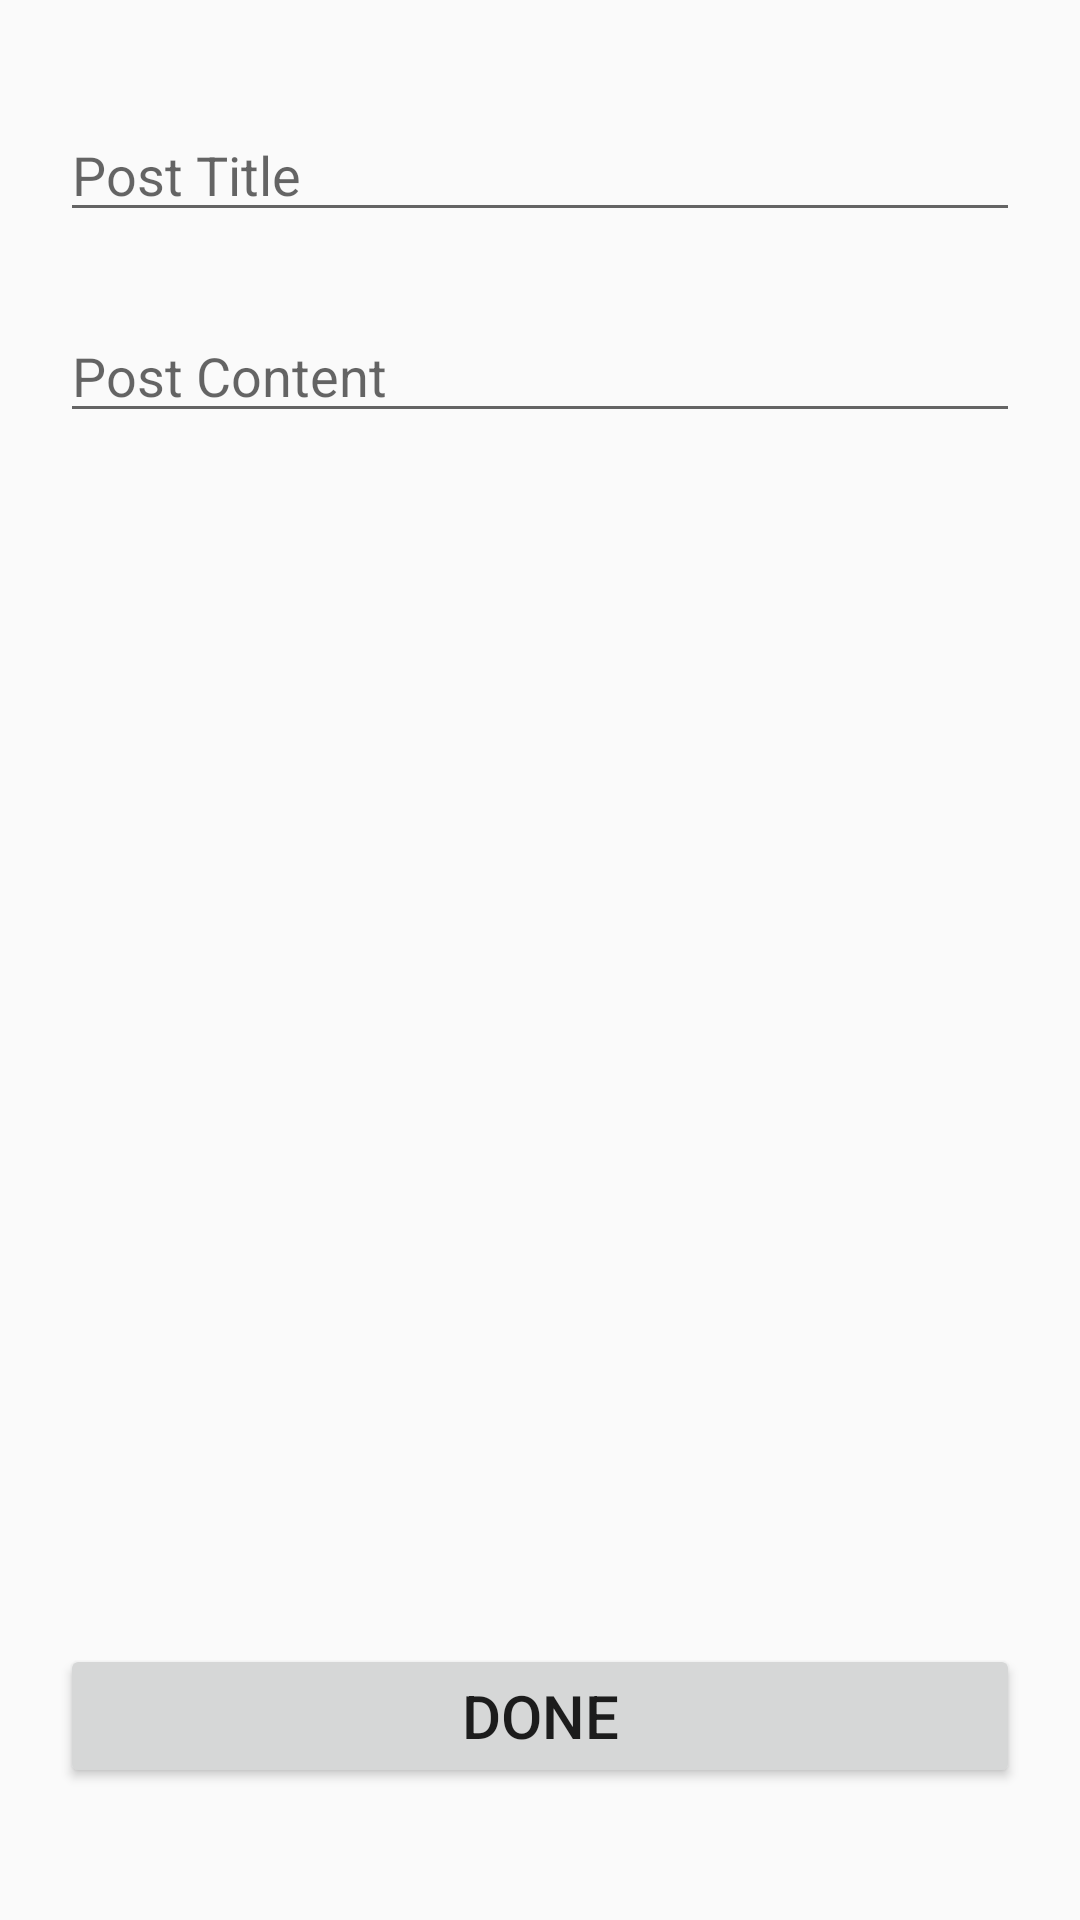

This screen was rendered from an Android layout file. Write that file and the resources it references.
<!-- AndroidManifest.xml: application theme AppTheme -->
<!-- res/layout/fragment_add_new.xml -->
<?xml version="1.0" encoding="utf-8"?>
<layout xmlns:android= "http://schemas.android.com/apk/res/android"
    xmlns:app="http://schemas.android.com/apk/res-auto"
    xmlns:tools="http://schemas.android.com/tools"
    tools:context=".AddNewFragment">

<androidx.constraintlayout.widget.ConstraintLayout
android:layout_width="match_parent"
    android:padding="20dp"
android:layout_height="match_parent">

























    <Button
        android:id="@+id/doneButton"
        android:layout_width="match_parent"
        android:layout_height="wrap_content"
        android:text="Done"
        android:textSize="20dp"
        app:layout_constraintBottom_toBottomOf="parent"
        app:layout_constraintEnd_toEndOf="parent"
        app:layout_constraintStart_toStartOf="parent"
        app:layout_constraintTop_toBottomOf="@+id/post_content"
        app:layout_constraintVertical_bias="0.944" />

    <EditText
        android:id="@+id/post_title"
        android:layout_width="match_parent"
        android:layout_height="wrap_content"
        android:layout_marginTop="16dp"
        android:ems="10"
        android:inputType="textShortMessage"
        android:hint="Post Title"
        app:layout_constraintEnd_toEndOf="parent"
        app:layout_constraintHorizontal_bias="0.0"
        app:layout_constraintStart_toStartOf="parent"
        app:layout_constraintTop_toTopOf="parent" />

    <EditText
        android:id="@+id/post_content"
        android:layout_width="match_parent"
        android:layout_height="wrap_content"
        android:ems="10"
        android:inputType="textMultiLine"
        android:maxLines="10"
        android:hint="Post Content"
        app:layout_constraintBottom_toBottomOf="parent"
        app:layout_constraintEnd_toEndOf="parent"
        app:layout_constraintHorizontal_bias="0.0"
        app:layout_constraintStart_toStartOf="parent"
        app:layout_constraintTop_toBottomOf="@+id/post_title"
        app:layout_constraintVertical_bias="0.051" />
</androidx.constraintlayout.widget.ConstraintLayout>

</layout>
<!-- resources referenced by this layout -->
<resources>
  <style name="AppTheme" parent="Theme.AppCompat.Light.DarkActionBar">
          
          <item name="colorPrimary">@color/colorPrimary</item>
          <item name="colorPrimaryDark">@color/colorPrimaryDark</item>
          <item name="colorAccent">@color/colorPrimary1</item>
      </style>
  <color name="colorPrimary">#bada55</color>
  <color name="colorPrimaryDark">#9acd32</color>
  <color name="colorPrimary1">#ff69b4</color>
</resources>
